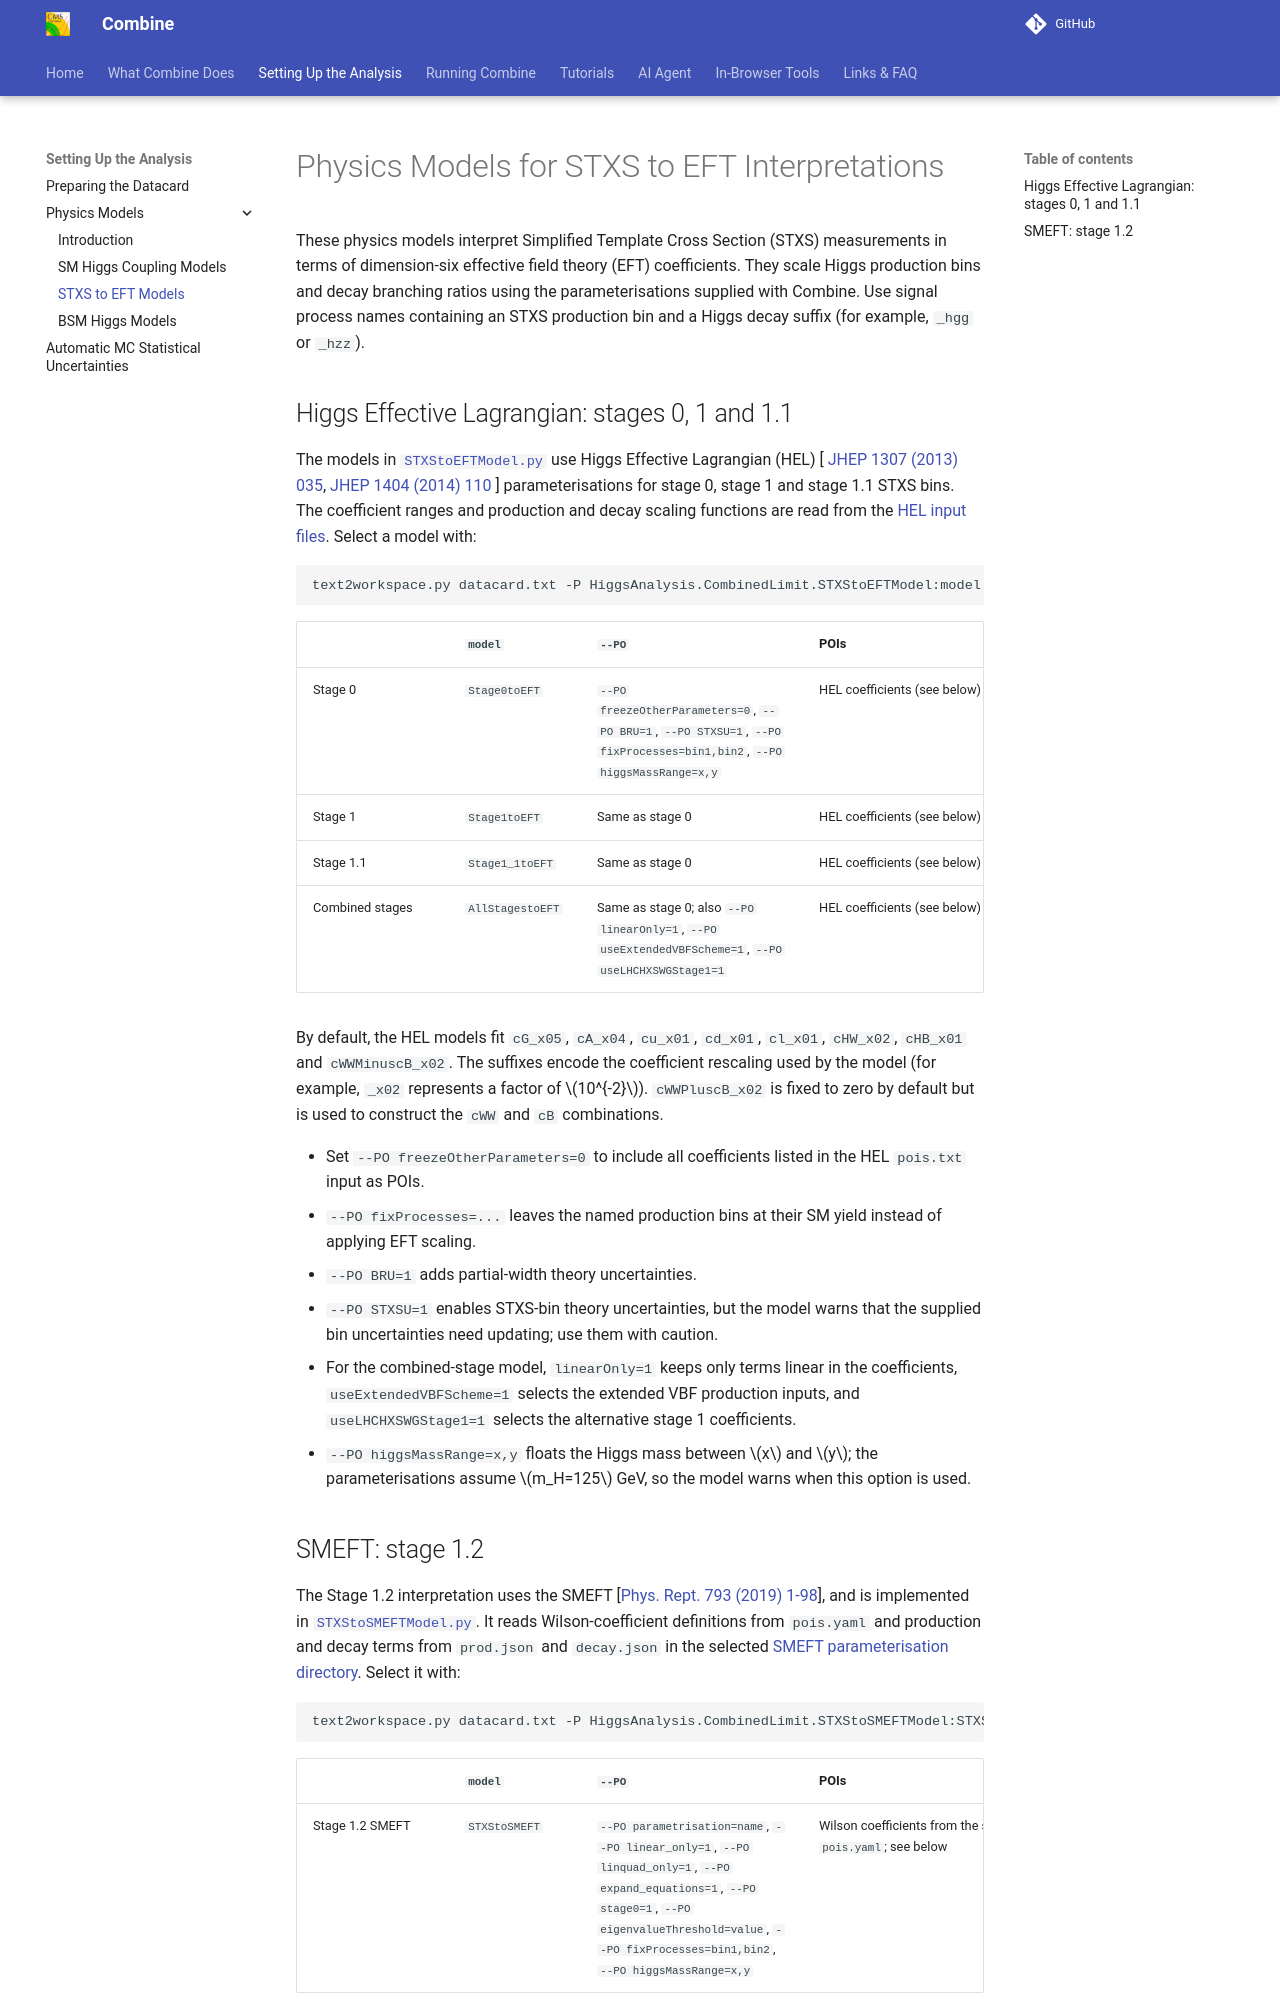

repository: cms-analysis/HiggsAnalysis-CombinedLimit · page: main/part2/hstxsmodels/index.html · generator: mkdocs

# Physics Models for STXS to EFT Interpretations

These physics models interpret Simplified Template Cross Section (STXS) measurements in terms of dimension-six effective field theory (EFT) coefficients. They scale Higgs production bins and decay branching ratios using the parameterisations supplied with Combine. Use signal process names containing an STXS production bin and a Higgs decay suffix (for example, `_hgg` or `_hzz`).

## Higgs Effective Lagrangian: stages 0, 1 and 1.1

The models in [`STXStoEFTModel.py`](https://github.com/cms-analysis/HiggsAnalysis-CombinedLimit/blob/main/python/STXStoEFTModel.py) use Higgs Effective Lagrangian (HEL) [ [JHEP 1307 (2013) 035](
https://link.springer.com/article/10.1007/JHEP07(2013)035), [JHEP 1404 (2014) 110](https://link.springer.com/article/10.1007/JHEP04(2014)110) ] parameterisations for stage 0, stage 1 and stage 1.1 STXS bins. The coefficient ranges and production and decay scaling functions are read from the [HEL input files](https://github.com/cms-analysis/HiggsAnalysis-CombinedLimit/tree/main/data/lhc-hxswg/eft/HEL). Select a model with:

```sh
text2workspace.py datacard.txt -P HiggsAnalysis.CombinedLimit.STXStoEFTModel:model
```

| <div style="width:120px"></div> | <div style="width:100px"></div> `model` | <div style="width:190px">`--PO`</div> | <div style="width:220px">POIs</div> | <div style="width:460px">Description</div> |
| --- | --- | --- | --- | --- |
| Stage 0 | `Stage0toEFT` | `--PO freezeOtherParameters=0`, `--PO BRU=1`, `--PO STXSU=1`, `--PO fixProcesses=bin1,bin2`, `--PO higgsMassRange=x,y` | HEL coefficients (see below) | Scales stage 0 production bins and Higgs branching ratios. |
| Stage 1 | `Stage1toEFT` | Same as stage 0 | HEL coefficients (see below) | Scales stage 1 production bins and Higgs branching ratios. |
| Stage 1.1 | `Stage1_1toEFT` | Same as stage 0 | HEL coefficients (see below) | Scales stage 1.1 production bins and Higgs branching ratios. |
| Combined stages | `AllStagestoEFT` | Same as stage 0; also `--PO linearOnly=1`, `--PO useExtendedVBFScheme=1`, `--PO useLHCHXSWGStage1=1` | HEL coefficients (see below) | Accepts stage 0, 1 and 1.1 bins in one model; uses the most recent available stage for bins shared between stages. |

By default, the HEL models fit `cG_x05`, `cA_x04`, `cu_x01`, `cd_x01`, `cl_x01`, `cHW_x02`, `cHB_x01` and `cWWMinuscB_x02`. The suffixes encode the coefficient rescaling used by the model (for example, `_x02` represents a factor of $10^{-2}$). `cWWPluscB_x02` is fixed to zero by default but is used to construct the `cWW` and `cB` combinations. 

  * Set `--PO freezeOtherParameters=0` to include all coefficients listed in the HEL `pois.txt` input as POIs. 
  * `--PO fixProcesses=...` leaves the named production bins at their SM yield instead of applying EFT scaling.
  * `--PO BRU=1` adds partial-width theory uncertainties. 
  * `--PO STXSU=1` enables STXS-bin theory uncertainties, but the model warns that the supplied bin uncertainties need updating; use them with caution. 
  * For the combined-stage model, `linearOnly=1` keeps only terms linear in the coefficients, `useExtendedVBFScheme=1` selects the extended VBF production inputs, and `useLHCHXSWGStage1=1` selects the alternative stage 1 coefficients. 
  * `--PO higgsMassRange=x,y` floats the Higgs mass between $x$ and $y$; the parameterisations assume $m_H=125$ GeV, so the model warns when this option is used.
